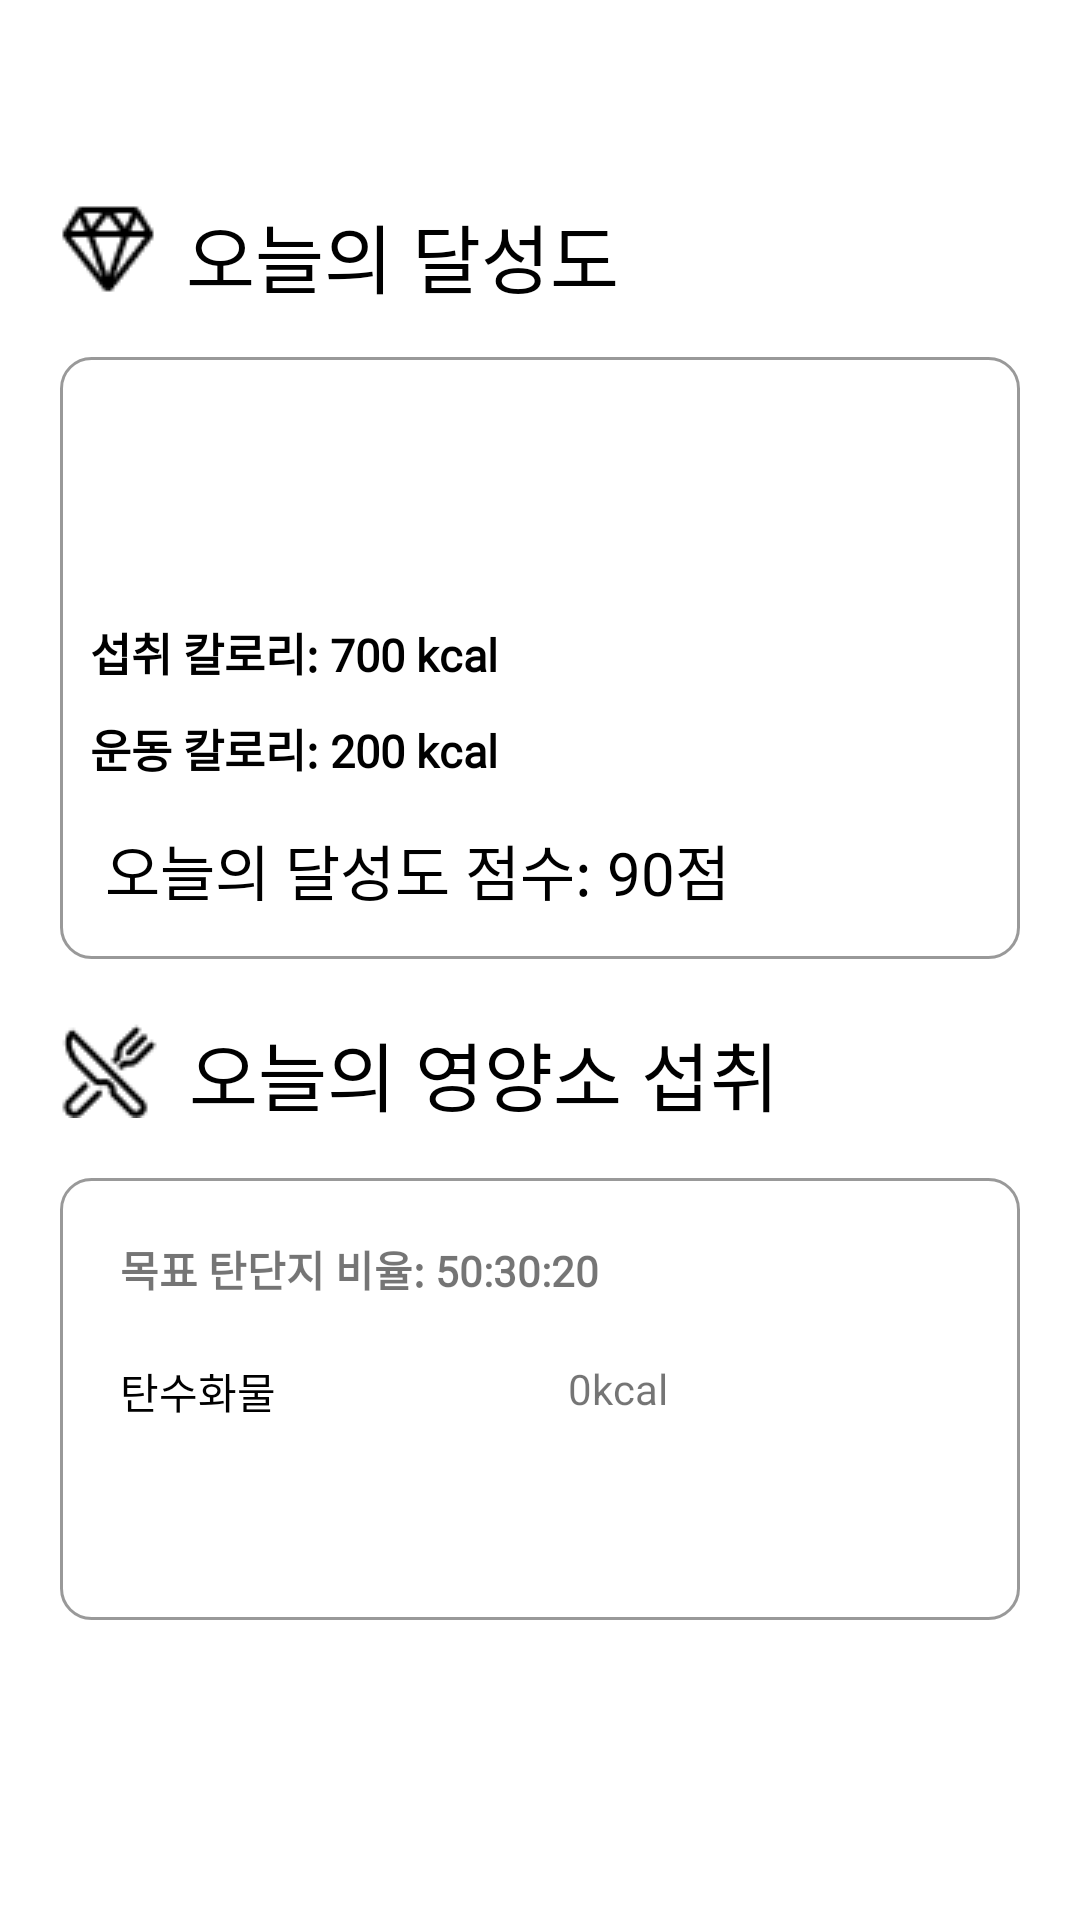

Produce the Android XML layout that renders to this screen, including the resource entries it uses.
<!-- AndroidManifest.xml: application theme Theme.MyDay -->
<!-- res/layout/fragment_home.xml -->
<?xml version="1.0" encoding="utf-8"?>
<androidx.coordinatorlayout.widget.CoordinatorLayout xmlns:android="http://schemas.android.com/apk/res/android"
    android:layout_width="match_parent"
    android:layout_height="match_parent">
    <LinearLayout
        xmlns:android="http://schemas.android.com/apk/res/android"
        android:layout_width="match_parent"
        android:layout_height="match_parent"
        android:orientation="vertical">

        <TextView
            android:id="@+id/greetingTextView"
            android:layout_width="match_parent"
            android:layout_height="wrap_content"
            android:layout_margin="20dp"
            android:fontFamily="@font/snowflake_regular"
            android:textColor="@color/black"
            android:textSize="20sp"
            android:textStyle="bold" />

        <LinearLayout
            android:layout_width="match_parent"
            android:layout_height="wrap_content"
            android:orientation="horizontal">

            <ImageView
                android:layout_width="wrap_content"
                android:layout_height="wrap_content"
                android:layout_marginStart="20dp"
                android:src="@drawable/dia" />

            <TextView
                android:layout_width="wrap_content"
                android:layout_height="match_parent"
                android:layout_gravity="center"
                android:layout_marginStart="10dp"
                android:fontFamily="@font/snowflake_bold"
                android:text="오늘의 달성도"
                android:textColor="@color/black"
                android:textSize="25sp" />
        </LinearLayout>

        <LinearLayout
            android:layout_width="match_parent"
            android:layout_height="wrap_content"
            android:layout_margin="20dp"
            android:background="@drawable/editview"
            android:orientation="vertical">

            <TextView
                android:id="@+id/homeKcal"
                android:layout_width="wrap_content"
                android:layout_height="wrap_content"
                android:fontFamily="@font/snowflake_bold"
                android:padding="15dp"
                android:textColor="@color/black"
                android:textSize="20sp" />

            <TextView
                android:id="@+id/homeRecommendedIntake"
                android:layout_width="wrap_content"
                android:layout_height="wrap_content"
                android:fontFamily="@font/snowflake_regular"
                android:paddingStart="10dp"
                android:textColor="@color/black"
                android:textSize="15sp"
                android:textStyle="bold" />

            <TextView
                android:id="@+id/homeAteKcal"
                android:layout_width="wrap_content"
                android:layout_height="wrap_content"
                android:layout_marginTop="10dp"
                android:fontFamily="@font/snowflake_regular"
                android:paddingStart="10dp"
                android:text="섭취 칼로리: 700 kcal"
                android:textColor="@color/black"
                android:textSize="15sp"
                android:textStyle="bold" />

            <TextView
                android:id="@+id/homeExerciseKcal"
                android:layout_width="wrap_content"
                android:layout_height="wrap_content"
                android:layout_marginTop="10dp"
                android:fontFamily="@font/snowflake_regular"
                android:paddingStart="10dp"
                android:text="운동 칼로리: 200 kcal"
                android:textColor="@color/black"
                android:textSize="15sp"
                android:textStyle="bold" />

            <TextView
                android:id="@+id/homeScore"
                android:layout_width="wrap_content"
                android:layout_height="wrap_content"
                android:fontFamily="@font/snowflake_bold"
                android:padding="15dp"
                android:text="오늘의 달성도 점수: 90점"
                android:textColor="@color/black"
                android:textSize="20sp" />
        </LinearLayout>

        <LinearLayout
            android:layout_width="match_parent"
            android:layout_height="wrap_content"
            android:orientation="horizontal">

            <ImageView
                android:layout_width="wrap_content"
                android:layout_height="wrap_content"
                android:layout_marginStart="20dp"
                android:src="@drawable/fork" />

            <TextView
                android:layout_width="wrap_content"
                android:layout_height="match_parent"
                android:layout_gravity="center"
                android:layout_marginStart="10dp"
                android:fontFamily="@font/snowflake_bold"
                android:text="오늘의 영양소 섭취"
                android:textColor="@color/black"
                android:textSize="25sp" />
        </LinearLayout>

        <LinearLayout
            android:layout_width="match_parent"
            android:layout_height="wrap_content"
            android:layout_marginStart="20dp"
            android:layout_marginEnd="20dp"
            android:layout_marginTop="20dp"
            android:layout_marginBottom="100dp"
            android:background="@drawable/editview"
            android:orientation="vertical">

            <GridLayout
                android:id="@+id/nutrition"
                android:layout_width="match_parent"
                android:layout_height="wrap_content"
                android:layout_margin="20dp"
                android:columnCount="3"
                android:orientation="vertical"
                android:rowCount="4">

                <TextView
                    android:layout_columnSpan="3"
                    android:layout_marginBottom="20dp"
                    android:fontFamily="@font/snowflake_regular"
                    android:text="목표 탄단지 비율: 50:30:20"
                    android:textStyle="bold" />

                <TextView
                    android:layout_rowWeight="1"
                    android:layout_columnWeight="1"
                    android:layout_marginBottom="10dp"
                    android:fontFamily="@font/snowflake_bold"
                    android:text="탄수화물"
                    android:textColor="@color/black" />

                <TextView
                    android:layout_rowWeight="1"
                    android:layout_columnWeight="1"
                    android:layout_marginBottom="10dp"
                    android:fontFamily="@font/snowflake_bold"
                    android:text="단백질"
                    android:textColor="@color/black" />

                <TextView
                    android:layout_rowWeight="1"
                    android:layout_columnWeight="1"
                    android:fontFamily="@font/snowflake_bold"
                    android:text="지방"
                    android:textColor="@color/black" />

                <TextView
                    android:id="@+id/homeAteCarbo"
                    android:layout_rowWeight="1"
                    android:layout_columnWeight="1"
                    android:text="0kcal" />

                <TextView
                    android:id="@+id/homeAteProtein"
                    android:layout_rowWeight="1"
                    android:layout_columnWeight="1"
                    android:text="0kcal" />

                <TextView
                    android:id="@+id/homeAteFat"
                    android:layout_rowWeight="1"
                    android:layout_columnWeight="1"
                    android:text="0kcal" />

            </GridLayout>
        </LinearLayout>
    </LinearLayout>

</androidx.coordinatorlayout.widget.CoordinatorLayout>
<!-- resources referenced by this layout -->
<resources>
  <color name="black">#FF000000</color>
  <!-- drawable dia: png bitmap (drawable, 567 bytes) -->
  <!-- drawable editview (drawable) -->
  <?xml version="1.0" encoding="utf-8"?>
  <shape xmlns:android="http://schemas.android.com/apk/res/android">
      <stroke android:width="1dp" android:color="#66000000"/>
      <solid android:color="#00FFFFFF"/>
      <corners android:radius="10dp"/>
  </shape>
  <!-- drawable fork: png bitmap (drawable, 540 bytes) -->
  <style name="Theme.MyDay" parent="Base.Theme.MyDay" />
  <style name="Base.Theme.MyDay" parent="Theme.MaterialComponents.DayNight.NoActionBar">
          
          <item name="colorPrimary">@color/main_color</item>
          <item name="colorPrimaryVariant">@color/main_color</item>
          <item name="colorOnPrimary">@color/black</item>
          <item name="toolbarStyle">@style/CustomToolBar</item>
          
          <item name="android:statusBarColor">?attr/colorPrimaryVariant</item>
      </style>
  <color name="main_color">#89BC6D</color>
  <style name="CustomToolBar" parent="@style/Widget.AppCompat.Toolbar">
          <item name="titleTextColor">@color/black</item>
      </style>
</resources>
